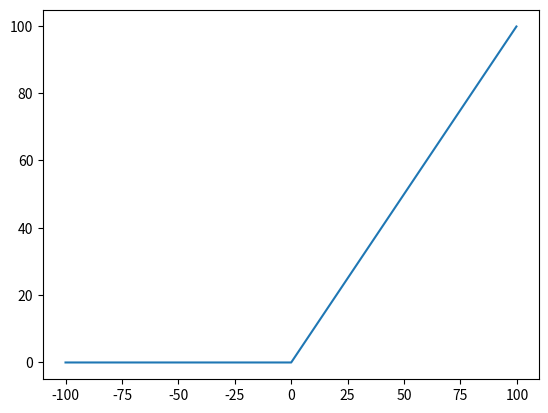

Source code (Python):
import math
import matplotlib.pyplot as plt
import numpy as np

def relu(x):
    y = x.copy()
    index = 0
    for val in x:
        y[index] = max(0, val)
        index += 1    
    return y

# https://en.wikipedia.org/wiki/Rectifier_(neural_networks)
x = np.arange(-100., 100., 0.2)
relu = relu(x)
plt.plot(x,relu)
plt.show()
